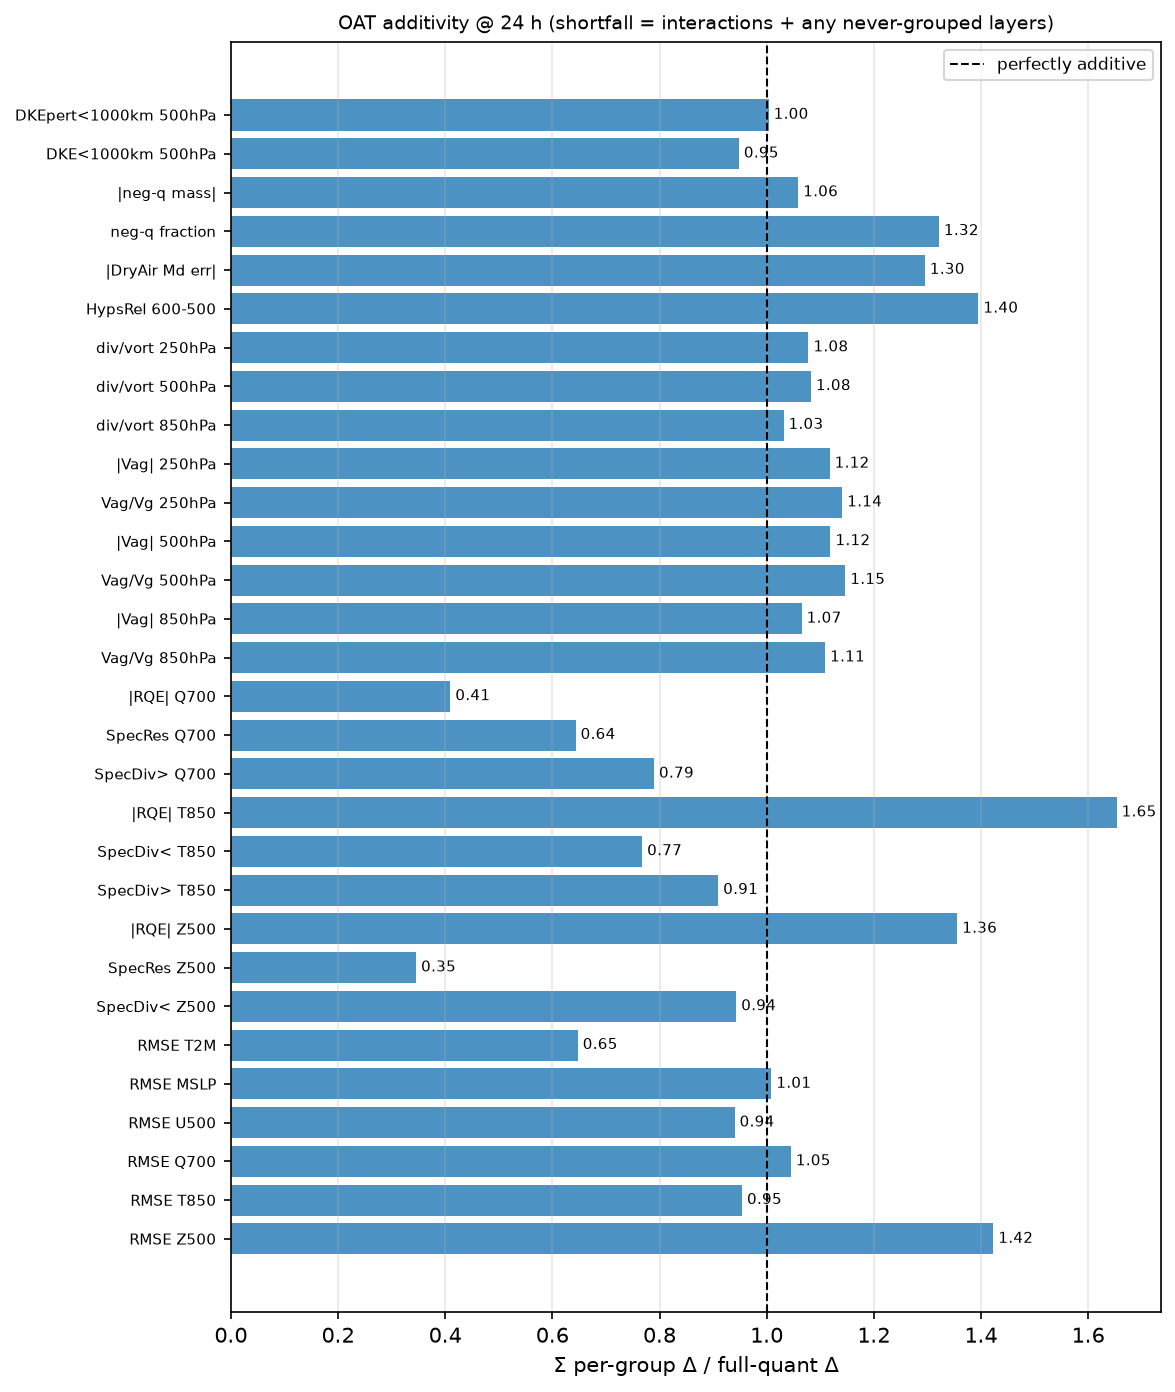

Data behind this chart, as committed beside it:
metric, lead, sum_oat, full, ratio, additive_ok
RMSE Z500, 24, 4.46, 3.135, 1.423, False
RMSE T850, 24, 0.01898, 0.0199, 0.9539, True
RMSE Q700, 24, 9.234155489442248e-06, 8.836309765077507e-06, 1.045, True
RMSE U500, 24, 0.04851, 0.0516, 0.9401, True
RMSE MSLP, 24, 1.56, 1.546, 1.009, True
RMSE T2M, 24, 0.005767, 0.008909, 0.6474, False
SpecDiv< Z500, 24, 3.536397950180496e-06, 3.749703106829353e-06, 0.9431, True
SpecRes Z500, 24, -4.20491839273988e-06, -1.216645550054333e-05, 0.3456, False
|RQE| Z500, 24, 0.0004195, 0.0003095, 1.356, False
SpecDiv> T850, 24, -3.005093700873355e-05, -3.304229600568457e-05, 0.9095, True
SpecDiv< T850, 24, -1.4845217568411803e-05, -1.9340914756564114e-05, 0.7676, False
|RQE| T850, 24, 0.001134, 0.0006857, 1.653, False
SpecDiv> Q700, 24, -0.0001029, -0.0001303, 0.7897, False
SpecRes Q700, 24, -3.2689484214643016e-05, -5.080917890154524e-05, 0.6434, False
|RQE| Q700, 24, 0.001893, 0.004623, 0.4096, False
Vag/Vg 850hPa, 24, 0.04767, 0.04299, 1.109, True
|Vag| 850hPa, 24, 0.6154, 0.5778, 1.065, True
Vag/Vg 500hPa, 24, 0.07667, 0.06686, 1.147, True
|Vag| 500hPa, 24, 1.47, 1.314, 1.119, True
Vag/Vg 250hPa, 24, 0.06899, 0.06046, 1.141, True
|Vag| 250hPa, 24, 2.205, 1.973, 1.117, True
div/vort 850hPa, 24, 0.02028, 0.01966, 1.031, True
div/vort 500hPa, 24, 0.04081, 0.0377, 1.083, True
div/vort 250hPa, 24, 0.0406, 0.03767, 1.078, True
HypsRel 600-500, 24, 0.0003395, 0.0002434, 1.395, False
|DryAir Md err|, 24, 24830637593941, 19172734009344, 1.295, False
neg-q fraction, 24, 0.002514, 0.001903, 1.321, False
|neg-q mass|, 24, 22254681568, 21019173995, 1.059, True
DKE<1000km 500hPa, 24, 0.01227, 0.01294, 0.9481, True
DKEpert<1000km 500hPa, 24, 0.05384, 0.05365, 1.004, True
